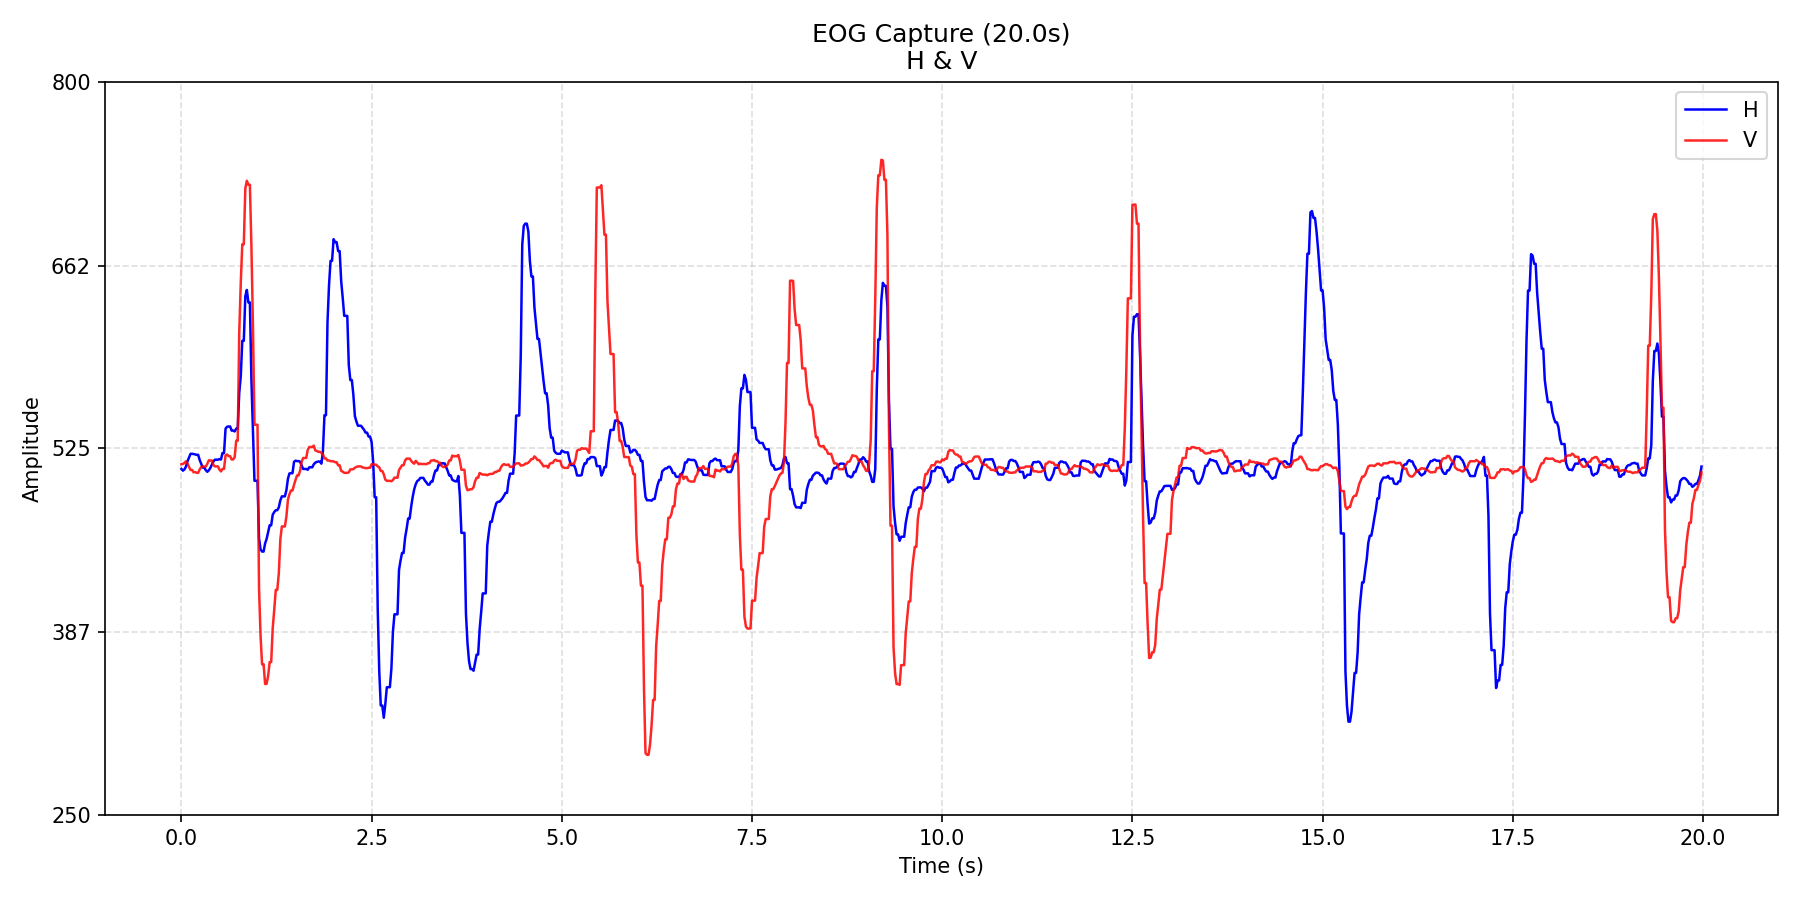

The file beside this chart, header and first rows:
time_s, H, V
0.0, 509.4, 513.0
0.02, 508.1, 513.2
0.04, 509.1, 514
0.06, 511.3, 515.2
0.08, 515.2, 513.3
0.1, 518, 511.1
0.12, 520.8, 508.6
0.14, 520.8, 508.6
0.16, 520.6, 506.9
0.18, 520.3, 507.1
0.2, 520, 506.5
0.22, 520, 506.5
0.24, 516.1, 509
0.26, 513.3, 510.8
0.28, 510.4, 511.3
0.3, 510.4, 511.3
0.32, 508.6, 511.2
0.34, 507.2, 513.2
0.36, 508.4, 515.9
0.38, 510.1, 515.8
0.4, 512.7, 515.8
0.42, 515, 512.4
0.44, 516.4, 511.4
0.46, 516.4, 511.4
0.48, 516.4, 511.4
0.5, 516.8, 509
0.52, 516.5, 507.6
0.54, 521.4, 509.5
0.56, 521.4, 509.5
0.58, 539.6, 519.6
0.6, 541.1, 520.3
0.62, 541.3, 519
0.64, 541.3, 519
0.66, 538.2, 516.5
0.68, 538.2, 516.5
0.7, 537.5, 518.2
0.72, 539.6, 530.6
0.74, 539.6, 530.6
0.76, 566.5, 611.6
0.78, 579, 649.1
0.8, 605.6, 678
0.82, 605.6, 678
0.84, 639.2, 720.1
0.86, 643.8, 725.7
0.88, 634.4, 722.8
0.9, 634.4, 722.8
0.92, 576.2, 676.3
0.94, 537.2, 617.3
0.96, 500.5, 542.6
0.98, 500.5, 542.6
1, 500.5, 542.6
1.02, 457.3, 420.2
1.04, 449, 384.4
1.06, 447.4, 362.9
1.08, 447.4, 362.9
1.1, 453.5, 348
1.12, 457, 348.2
1.14, 462, 354.1
1.16, 467.2, 364.5
1.18, 467.2, 364.5
... 940 more rows
